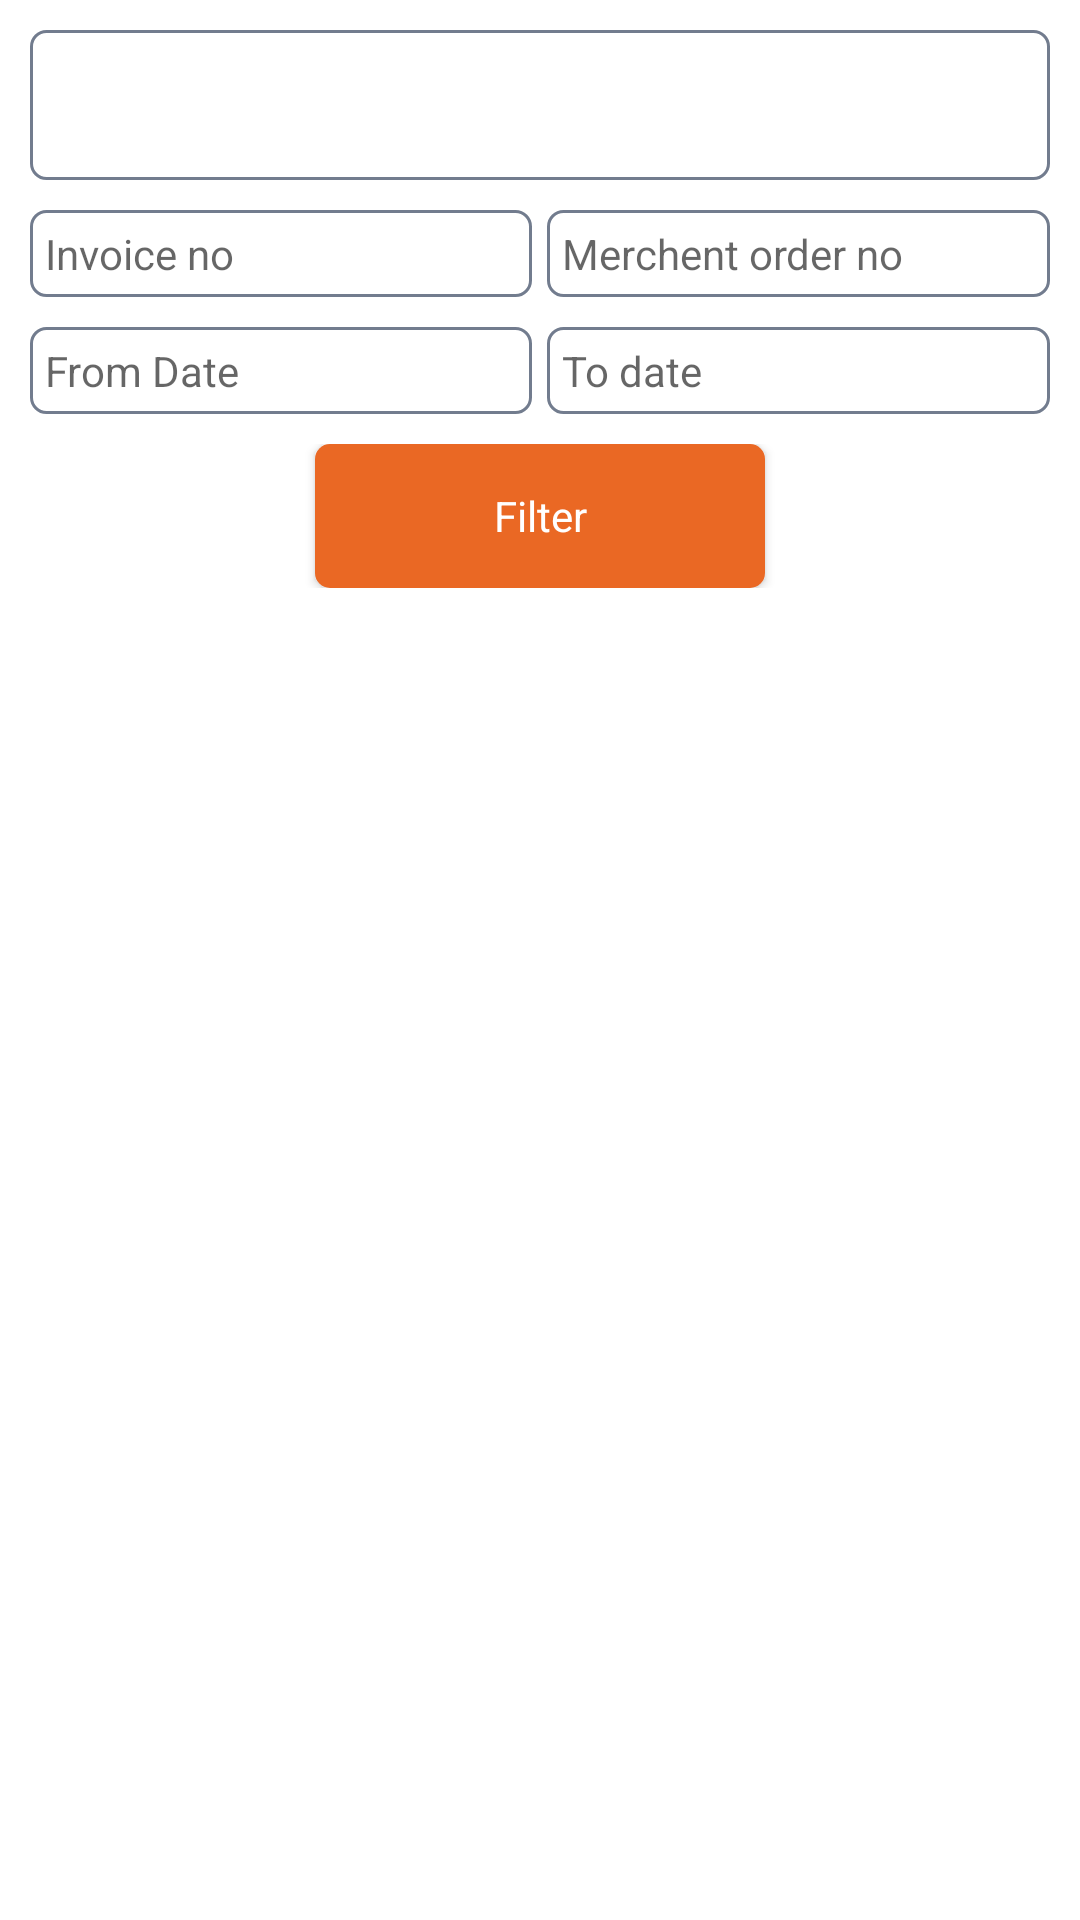

Here is an Android app screen rendered from its layout file. Give the layout XML and the strings, colors and styles it references.
<!-- AndroidManifest.xml: application theme Theme.BeaconStitbd -->
<!-- res/layout/activity_parcel_list_show.xml -->
<?xml version="1.0" encoding="utf-8"?>
<androidx.constraintlayout.widget.ConstraintLayout xmlns:android="http://schemas.android.com/apk/res/android"
    xmlns:app="http://schemas.android.com/apk/res-auto"
    xmlns:tools="http://schemas.android.com/tools"
    android:layout_width="match_parent"
    android:layout_height="match_parent"
    tools:context=".Activity.Parcel_list_show">

    <LinearLayout
        android:layout_width="match_parent"
        android:layout_height="match_parent"
        android:orientation="vertical"
        android:padding="10dp">
        <LinearLayout
            android:layout_width="match_parent"
            android:layout_height="wrap_content">
            <Spinner
                android:gravity="start"
                android:id="@+id/percel_status_spiner"
                android:layout_width="match_parent"
                android:layout_height="50dp"
                android:background="@drawable/bg_input_field" />

        </LinearLayout>

        <LinearLayout
            android:layout_width="match_parent"
            android:layout_height="wrap_content"
            android:layout_marginTop="10dp"
            android:weightSum="1">

            <LinearLayout
                android:layout_width="0dp"
                android:layout_height="wrap_content"
                android:layout_weight="0.5">

                <EditText
                    style="@style/RobotoBold"
                    android:id="@+id/invoiceEt"
                    android:layout_width="match_parent"
                    android:layout_height="wrap_content"
                    android:background="@drawable/bg_input_field"
                    android:padding="5dp"
                    android:hint="Invoice no" />

            </LinearLayout>

            <LinearLayout
                android:layout_width="0dp"
                android:layout_height="wrap_content"
                android:layout_marginLeft="5dp"
                android:layout_weight="0.5">

                <EditText
                    android:id="@+id/mercent_odrEt"
                    android:layout_width="match_parent"
                    android:layout_height="wrap_content"
                    android:background="@drawable/bg_input_field"
                    android:padding="5dp"
                    style="@style/RobotoBold"
                    android:hint="Merchent order no"
                   />

            </LinearLayout>


        </LinearLayout>

        <LinearLayout
            android:layout_width="match_parent"
            android:layout_height="wrap_content"
            android:layout_marginTop="10dp"
            android:weightSum="1">

            <LinearLayout
                android:layout_width="0dp"
                android:layout_height="wrap_content"
                android:layout_weight="0.5">

                <TextView
                    android:id="@+id/starting_dateEt"
                    android:layout_width="match_parent"
                    android:layout_height="wrap_content"
                    android:textColor="#000"
                    style="@style/RobotoBold"
                    android:padding="5dp"
                    android:background="@drawable/bg_input_field"
                    android:hint="From Date" />

            </LinearLayout>

            <LinearLayout
                android:layout_width="0dp"
                android:layout_height="wrap_content"
                android:layout_marginLeft="5dp"
                android:layout_weight="0.5">

                <TextView
                    android:id="@+id/end_dateEt"
                    android:layout_width="match_parent"
                    android:layout_height="wrap_content"
                    android:textColor="#000"
                    style="@style/RobotoBold"
                    android:padding="5dp"
                    android:background="@drawable/bg_input_field"
                    android:hint="To date" />

            </LinearLayout>


        </LinearLayout>

        <LinearLayout
            android:layout_width="match_parent"
            android:layout_height="wrap_content"
            android:layout_gravity="center"
            android:layout_marginTop="10dp"
            android:gravity="center">

            <Button
                style="@style/RobotoBold"
                android:id="@+id/searchBtn"
                android:layout_width="150dp"
                android:layout_height="wrap_content"
                android:background="@drawable/bg_button"
                android:textColor="#fff"
                android:text="Filter" />
        </LinearLayout>

        <LinearLayout
            android:layout_width="match_parent"
            android:layout_height="wrap_content"
            android:layout_marginTop="10dp">

            <androidx.recyclerview.widget.RecyclerView
                android:id="@+id/percel"
                android:layout_width="match_parent"
                android:layout_height="match_parent"
                android:dividerHeight="50dp"
                />


        </LinearLayout>


    </LinearLayout>

</androidx.constraintlayout.widget.ConstraintLayout>
<!-- resources referenced by this layout -->
<resources>
  <!-- drawable bg_button (drawable-v24) -->
  <?xml version="1.0" encoding="utf-8"?>
  <ripple
      xmlns:android="http://schemas.android.com/apk/res/android"
      android:color="#C0D9FA">
      <item>
          <shape>
              <corners android:radius="@dimen/five" />
              <solid android:color="@color/red"/>
          </shape>
      </item>
  </ripple>
  <!-- drawable bg_input_field (drawable-v24) -->
  <?xml version="1.0" encoding="utf-8"?>
  <shape android:shape="rectangle"
      xmlns:android="http://schemas.android.com/apk/res/android">
  
      <solid
          android:color="@color/white"/>
  
      <stroke android:color="@color/colorA"
          android:width="1sp"/>
  
      <corners
          android:radius="@dimen/five"/>
  
  </shape>
  <style name="RobotoBold" parent="android:Widget.Holo.Light.TextView">
          <item name="fontPath">fonts/Roboto-Bold.ttf</item>
      </style>
  <style name="Theme.BeaconStitbd" parent="Theme.MaterialComponents.Light.NoActionBar">
          
          <item name="colorPrimary">@color/teal_200</item>
          <item name="colorPrimaryVariant">@color/teal_200</item>
          <item name="colorOnPrimary">@color/teal_200</item>
          
          <item name="colorSecondary">@color/teal_200</item>
          <item name="colorSecondaryVariant">@color/teal_700</item>
          <item name="colorOnSecondary">@color/teal_200</item>
          
          <item name="android:statusBarColor" tools:targetApi="l">?attr/colorPrimaryVariant</item>
          
      </style>
  <dimen name="five">5dp</dimen>
  <color name="red">#D62426</color>
  <color name="white">#FFFFFFFF</color>
  <color name="colorA">#727C8E</color>
  <color name="teal_200">#EA6824</color>
  <color name="teal_700">#1E64AD</color>
</resources>
